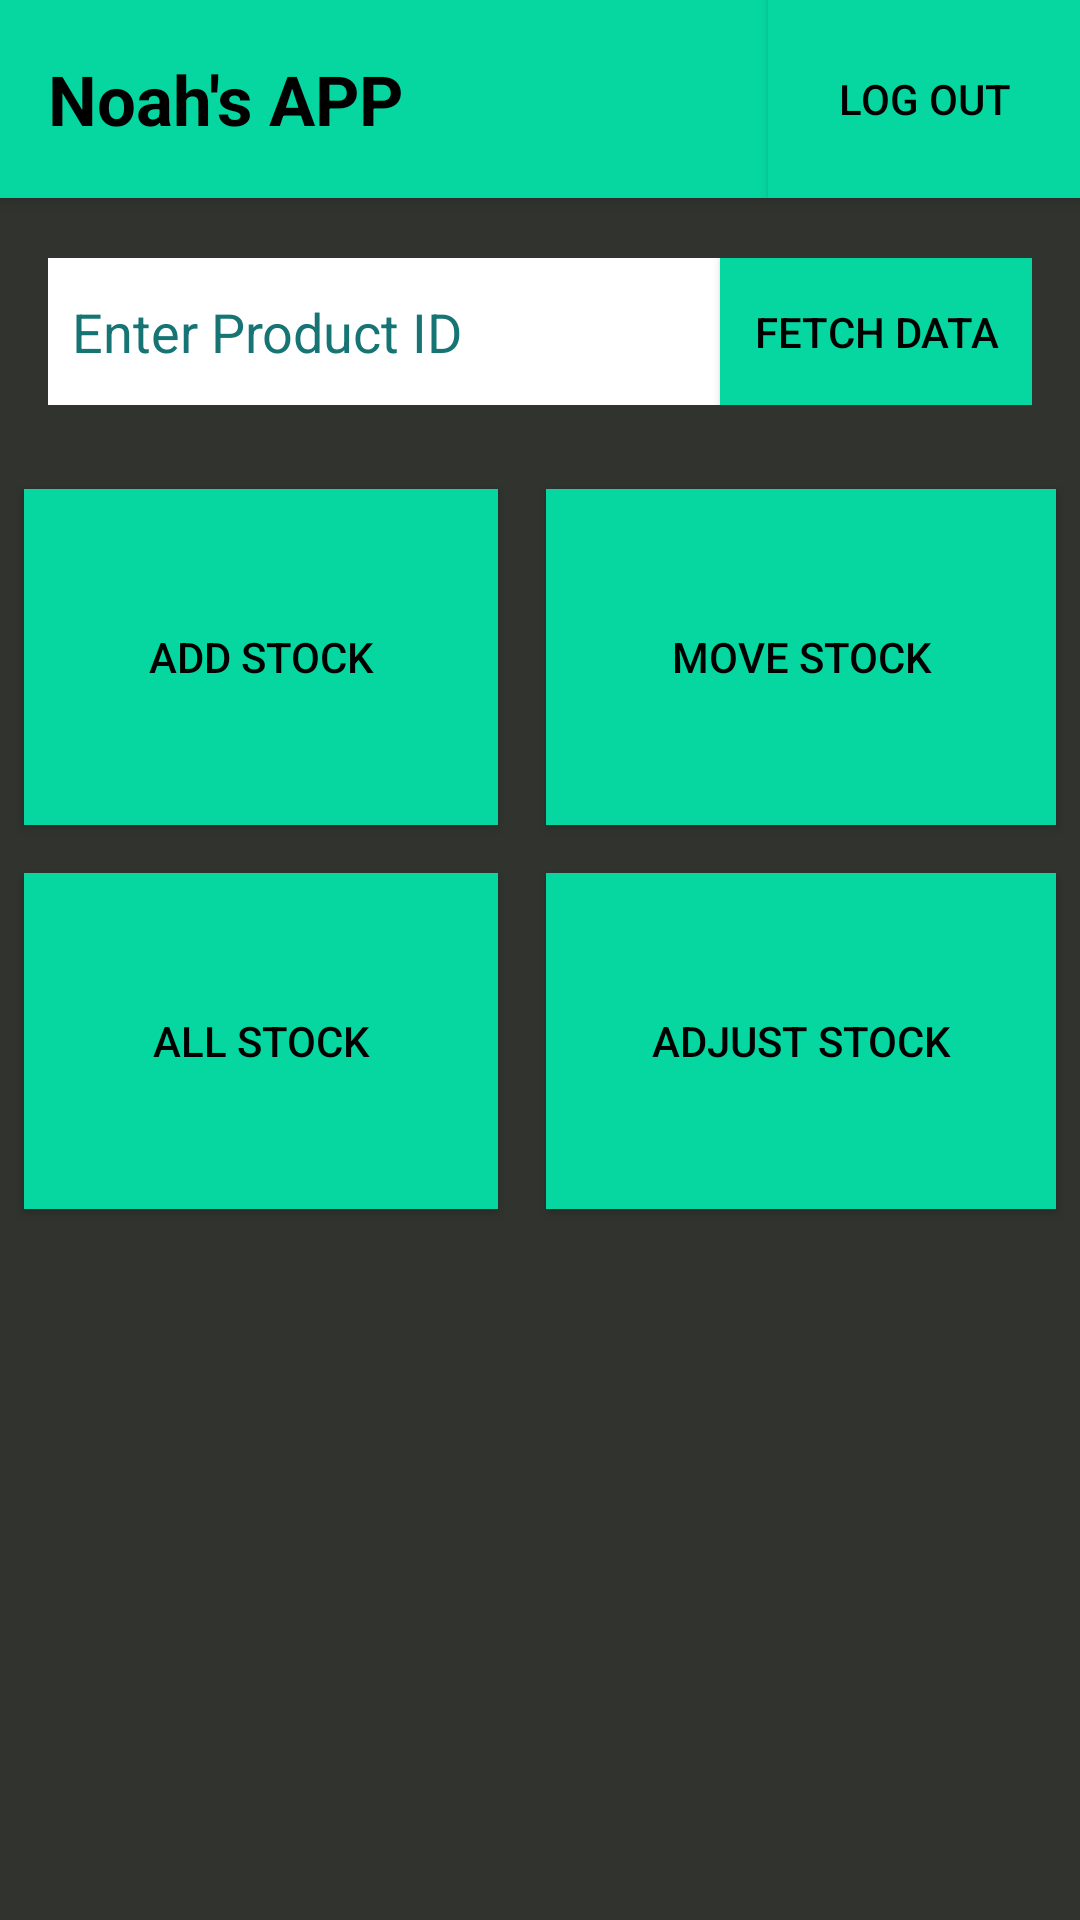

Write the Android layout XML for this screen, with the resource values it uses.
<!-- AndroidManifest.xml: application theme Theme.MyApplication22 -->
<!-- res/layout/activity_main.xml -->
<?xml version="1.0" encoding="utf-8"?>
<RelativeLayout xmlns:android="http://schemas.android.com/apk/res/android"
    xmlns:tools="http://schemas.android.com/tools"
    android:layout_width="match_parent"
    android:layout_height="match_parent"
    android:background="#30332E"
    tools:context=".MainActivity">

    <androidx.appcompat.widget.Toolbar
        android:id="@+id/toolbar"
        android:layout_width="match_parent"
        android:layout_height="wrap_content"
        android:background="@color/Turq"
        android:elevation="4dp"
        android:gravity="end"
        android:popupTheme="@style/ThemeOverlay.AppCompat.Light"
        android:theme="@style/ThemeOverlay.AppCompat.ActionBar">

        <TextView
            android:layout_width="wrap_content"
            android:layout_height="wrap_content"
            android:layout_gravity="start"
            android:layout_marginStart="16dp"
            android:text="Noah's APP"
            android:textColor="@color/black"
            android:textSize="23sp"
            android:textStyle="bold" />
        <Button
            android:id="@+id/endProcess"
            android:layout_width="104dp"
            android:layout_height="66dp"
            android:layout_gravity="end"
            android:background="@color/Turq"
            android:text="Log Out"
            android:textColor="@color/black" />


    </androidx.appcompat.widget.Toolbar>




    <RelativeLayout
        android:id="@+id/searchLayout"
        android:layout_width="match_parent"
        android:layout_height="wrap_content"
        android:layout_below="@id/toolbar"
        android:layout_marginTop="20dp"
        android:layout_marginLeft="16dp"
        android:layout_marginRight="16dp">

        <EditText
            android:id="@+id/productIdEditText"
            android:layout_width="match_parent"
            android:layout_height="49dp"
            android:layout_toStartOf="@id/fetchButton"
            android:background="@color/white"
            android:hint="Enter Product ID"
            android:imeOptions="actionDone"
            android:inputType="number"
            android:padding="8dp"
            android:textColor="#000000"
            android:textColorHint="#167574" />

        <Button
            android:id="@+id/fetchButton"
            android:layout_width="104dp"
            android:layout_height="49dp"
            android:layout_alignParentEnd="true"
            android:layout_centerVertical="true"
            android:background="#06D6A0"
            android:text="Fetch Data"
            android:textColor="#000000" />



    </RelativeLayout>

    <GridLayout
        android:id="@+id/buttonGrid"
        android:layout_width="match_parent"
        android:layout_height="wrap_content"
        android:layout_below="@id/searchLayout"
        android:layout_marginTop="20dp"
        android:alignmentMode="alignMargins"
        android:columnCount="2"
        android:columnOrderPreserved="false"
        android:rowCount="2">

        <Button
            android:id="@+id/addStockButton"
            android:layout_width="wrap_content"
            android:layout_height="112dp"
            android:layout_rowWeight="1"
            android:layout_columnWeight="1"
            android:layout_gravity="fill"
            android:layout_margin="8dp"
            android:background="#06D6A0"
            android:text="Add Stock"
            android:textColor="#000000" />

        <Button
            android:id="@+id/moveStockButton"
            android:layout_width="wrap_content"
            android:layout_height="wrap_content"
            android:layout_rowWeight="1"
            android:layout_columnWeight="1"
            android:layout_gravity="fill"
            android:layout_margin="8dp"
            android:layout_marginStart="8dp"
            android:layout_marginTop="8dp"
            android:layout_marginEnd="8dp"
            android:layout_marginBottom="8dp"
            android:background="#06D6A0"
            android:text="Move Stock"
            android:textColor="#000000" />

        <Button
            android:id="@+id/showAllButton"
            android:layout_width="wrap_content"
            android:layout_height="112dp"
            android:layout_rowWeight="1"
            android:layout_columnWeight="1"
            android:layout_gravity="fill"
            android:layout_margin="8dp"
            android:layout_marginStart="8dp"
            android:layout_marginTop="8dp"
            android:layout_marginEnd="8dp"
            android:layout_marginBottom="8dp"
            android:background="#06D6A0"
            android:text="All Stock"
            android:textColor="#000000" />

        <Button
            android:id="@+id/adjustStockButton"
            android:layout_width="wrap_content"
            android:layout_height="wrap_content"
            android:layout_rowWeight="1"
            android:layout_columnWeight="1"
            android:layout_gravity="fill"
            android:layout_margin="8dp"
            android:layout_marginStart="8dp"
            android:layout_marginTop="8dp"
            android:layout_marginEnd="8dp"
            android:layout_marginBottom="8dp"
            android:background="#06D6A0"
            android:text="Adjust Stock"
            android:textColor="#000000" />

    </GridLayout>










</RelativeLayout>
<!-- resources referenced by this layout -->
<resources>
  <color name="Turq">#06D6A0</color>
  <color name="black">#FF000000</color>
  <color name="white">#FFFFFFFF</color>
  <style name="Theme.MyApplication22" parent="Base.Theme.MyApplication22" />
  <style name="Base.Theme.MyApplication22" parent="Theme.AppCompat.DayNight.NoActionBar">
          
          
      </style>
</resources>
